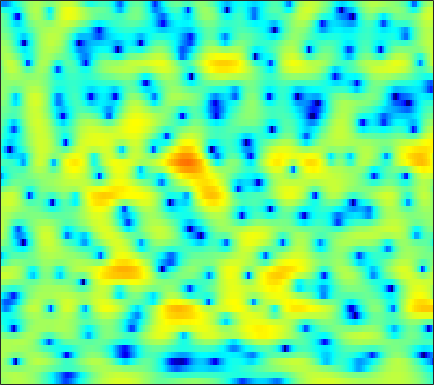

The file beside this chart, header and first rows:
0.98749, 1.3384, 1.7374, 2.0603, 2.2513, 2.4375, 2.5565, 2.5991, 2.5979, 2.5304, 2.3953, 2.2466, 1.9812, 1.6433, 1.3341, 0.84744, 0.27237, -0.22106, -0.96441, -1.8115, -2.7674, -3.5573, -4.7206, -6.0326
1.48, 1.726, 2.002, 2.218, 2.344, 2.463, 2.528, 2.542, 2.512, 2.427, 2.285, 2.136, 1.88, 1.55, 1.25, 0.7741, 0.2055, -0.2854, -1.035, -1.898, -2.883, -3.705, -4.925, -6.294
1.182, 1.073, 0.862, 0.6114, 0.4217, 0.2065, 0.07767, 0.05541, 0.1363, 0.3198, 0.5659, 0.759, 0.9953, 1.174, 1.256, 1.285, 1.217, 1.101, 0.8604, 0.5303, 0.1189, -0.2318, -0.7426, -1.278
1.953, 1.197, -0.1771, -2.129, -4.163, -8.27, -16.84, -24.69, -10.67, -5.593, -2.611, -1.052, 0.4646, 1.526, 2.096, 2.614, 2.899, 2.979, 2.929, 2.719, 2.366, 2.016, 1.45, 0.7786
2.466, 2.144, 1.617, 1.017, 0.5621, 0.02561, -0.3194, -0.403, -0.2666, 0.08955, 0.5564, 0.9123, 1.332, 1.646, 1.796, 1.875, 1.814, 1.676, 1.375, 0.9479, 0.3955, -0.09947, -0.8807, -1.83
2.289, 2.305, 2.278, 2.21, 2.144, 2.051, 1.97, 1.917, 1.857, 1.799, 1.723, 1.639, 1.47, 1.212, 0.9527, 0.5029, -0.07046, -0.5777, -1.335, -2.151, -2.968, -3.533, -4.188, -4.705
2.096, 2.187, 2.254, 2.284, 2.29, 2.296, 2.311, 2.329, 2.351, 2.36, 2.321, 2.237, 2.023, 1.658, 1.259, 0.5222, -0.5018, -1.51, -3.269, -5.685, -9.082, -12.57, -16.7, -13.35
0.2026, 0.0008642, -0.3898, -0.8485, -1.162, -1.408, -1.34, -1.058, -0.4602, 0.2479, 0.921, 1.351, 1.77, 1.988, 1.997, 1.803, 1.361, 0.8648, 0.001705, -1.035, -2.075, -2.712, -3.105, -2.855
-3.661, -4.393, -5.882, -8.212, -10.88, -17.25, -22.84, -14.58, -8.799, -5.356, -3.019, -1.709, -0.3798, 0.5678, 1.077, 1.531, 1.783, 1.865, 1.871, 1.805, 1.718, 1.673, 1.651, 1.696
-5.166, -5.556, -6.223, -6.962, -7.462, -7.864, -7.638, -7.015, -5.76, -4.292, -2.866, -1.893, -0.7903, 0.09332, 0.6103, 1.137, 1.485, 1.647, 1.766, 1.801, 1.782, 1.756, 1.753, 1.801
-5.566, -5.898, -6.154, -6.158, -5.966, -5.441, -4.686, -4.003, -2.988, -1.937, -0.9219, -0.1971, 0.6331, 1.284, 1.642, 1.948, 2.031, 1.952, 1.655, 1.183, 0.5953, 0.1754, -0.202, -0.2296
-9.424, -11.67, -13.61, -12.59, -10.78, -8.296, -6.129, -4.68, -2.918, -1.318, 0.09501, 1.004, 2.012, 2.775, 3.164, 3.428, 3.336, 3.002, 2.146, 0.703, -1.603, -4.309, -10.84, -16.66
-10.7, -13.15, -15.44, -15.81, -15.29, -14.22, -12.4, -10.57, -7.791, -5.168, -2.93, -1.523, -0.00406, 1.162, 1.807, 2.347, 2.57, 2.537, 2.209, 1.604, 0.7859, 0.1214, -0.515, -0.5805
-6.252, -7.595, -9.538, -11.88, -14.06, -17.86, -18.68, -15.21, -10.61, -7.216, -4.677, -3.185, -1.593, -0.381, 0.3233, 1.025, 1.516, 1.761, 1.958, 2.013, 2.003, 1.986, 1.98, 2.043
-1.796, -2.385, -3.18, -3.928, -4.402, -4.809, -4.825, -4.568, -3.944, -3.167, -2.363, -1.788, -1.08, -0.4688, -0.08145, 0.3843, 0.7934, 1.051, 1.344, 1.577, 1.739, 1.825, 1.865, 1.848
1.823, 1.643, 1.361, 1.055, 0.8333, 0.5688, 0.3212, 0.1515, -0.07387, -0.3229, -0.6033, -0.8451, -1.177, -1.446, -1.533, -1.427, -1.084, -0.7149, -0.1953, 0.2731, 0.5842, 0.684, 0.6556, 0.441
3.929, 3.904, 3.819, 3.691, 3.553, 3.303, 2.937, 2.574, 1.921, 1.039, -0.1786, -1.378, -3.516, -6.368, -8.717, -9.609, -6.938, -4.704, -2.46, -1.035, -0.261, -0.08032, -0.3231, -1.165
2.259, 2.397, 2.631, 2.833, 2.931, 2.947, 2.802, 2.574, 2.073, 1.325, 0.2527, -0.7768, -2.518, -4.587, -5.981, -6.384, -4.907, -3.42, -1.633, -0.3694, 0.3489, 0.5442, 0.3392, -0.3842
-5.123, -3.976, -2.498, -1.343, -0.7051, -0.1417, 0.1693, 0.2493, 0.2055, 0.00824, -0.264, -0.5047, -0.7994, -1.007, -1.037, -0.8822, -0.5131, -0.123, 0.4146, 0.9076, 1.266, 1.425, 1.448, 1.305
-10.47, -7.833, -5.461, -3.988, -3.291, -2.724, -2.48, -2.424, -2.437, -2.448, -2.383, -2.244, -1.922, -1.456, -1.037, -0.4463, 0.1841, 0.6548, 1.215, 1.684, 2.043, 2.228, 2.382, 2.4
-2.833, -2.894, -2.94, -3.101, -3.352, -3.884, -4.656, -5.348, -6.327, -7.119, -7.327, -6.898, -5.682, -4.076, -2.87, -1.369, -0.06151, 0.7574, 1.682, 2.387, 2.881, 3.113, 3.271, 3.251
1.052, 0.3799, -0.6586, -1.883, -2.962, -4.655, -6.647, -8.447, -11.55, -16.67, -34.78, -20.91, -11.87, -7.135, -4.629, -2.027, -0.05209, 1.095, 2.282, 3.134, 3.674, 3.893, 3.918, 3.698
2.91, 1.964, 0.4299, -1.469, -3.183, -5.865, -8.93, -11.16, -13.09, -13.09, -11.69, -10.09, -7.53, -4.888, -3.064, -0.9427, 0.762, 1.808, 2.878, 3.606, 4.015, 4.123, 3.989, 3.522
3.429, 2.525, 1.039, -0.8627, -2.621, -5.595, -9.555, -13.32, -16.21, -12.48, -8.793, -6.674, -4.359, -2.469, -1.236, 0.1682, 1.311, 2.005, 2.719, 3.181, 3.399, 3.394, 3.195, 2.713
3.079, 2.532, 1.641, 0.5821, -0.2967, -1.522, -2.651, -3.321, -3.785, -3.693, -3.165, -2.609, -1.793, -0.9814, -0.4028, 0.2614, 0.8159, 1.136, 1.429, 1.586, 1.605, 1.519, 1.297, 0.9613
2.76, 2.61, 2.296, 1.884, 1.527, 1.027, 0.5316, 0.2068, -0.1397, -0.3539, -0.4608, -0.4629, -0.4041, -0.2881, -0.1999, -0.09636, -0.03724, -0.04509, -0.1365, -0.3238, -0.5923, -0.8253, -1.179, -1.459
2.821, 3.012, 3.123, 3.075, 2.949, 2.68, 2.319, 2.004, 1.538, 1.041, 0.5586, 0.2203, -0.1575, -0.451, -0.6216, -0.7879, -0.9787, -1.167, -1.539, -2.133, -2.969, -3.708, -4.709, -5.468
3.165, 3.607, 3.987, 4.143, 4.121, 3.906, 3.489, 3.027, 2.228, 1.209, 0.02327, -0.9208, -2.068, -2.806, -2.936, -2.71, -2.333, -2.163, -2.275, -2.91, -4.284, -6.005, -9.759, -18.41
2.575, 3.09, 3.598, 3.894, 3.97, 3.839, 3.418, 2.88, 1.807, 0.2337, -2.098, -4.617, -9.906, -19.01, -13.74, -7.403, -4.22, -2.807, -1.806, -1.506, -1.778, -2.322, -3.204, -3.933
-1.081, -0.4766, 0.2785, 0.8676, 1.171, 1.369, 1.279, 1.034, 0.4148, -0.5533, -1.838, -2.998, -4.506, -5.314, -5.062, -3.93, -2.569, -1.685, -0.776, -0.1924, 0.1546, 0.2898, 0.3964, 0.5341
-7.375, -6, -4.383, -3.088, -2.344, -1.628, -1.19, -1.034, -0.9873, -1.103, -1.302, -1.445, -1.579, -1.543, -1.389, -1.054, -0.5791, -0.2488, 0.1843, 0.531, 0.7758, 0.9415, 1.105, 1.288
-12.48, -9.567, -6.934, -5.14, -4.163, -3.248, -2.622, -2.319, -2.027, -1.781, -1.552, -1.327, -0.9666, -0.5564, -0.2337, 0.2112, 0.5884, 0.8393, 1.053, 1.148, 1.124, 1.042, 0.9332, 0.854
-6.672, -5.829, -4.803, -3.988, -3.558, -3.195, -3.072, -3.076, -3.182, -3.22, -2.963, -2.522, -1.599, -0.4792, 0.3287, 1.306, 1.983, 2.344, 2.489, 2.284, 1.717, 0.9903, -0.2103, -1.564
-2.903, -3.022, -3.203, -3.421, -3.628, -3.96, -4.564, -5.262, -6.817, -9.475, -12.03, -10.48, -5.952, -2.255, -0.2091, 1.804, 3.143, 3.731, 4.034, 3.759, 2.854, 1.654, -0.8562, -5.263
-4.389, -5.464, -7.103, -8.612, -9.238, -9.255, -8.76, -8.608, -8.819, -9.61, -9.954, -8.759, -5.682, -2.587, -0.648, 1.297, 2.688, 3.346, 3.83, 3.852, 3.429, 2.906, 1.913, 0.9495
-5.923, -7.994, -12.03, -19.58, -30.23, -17.07, -11.82, -9.57, -7.499, -5.906, -4.432, -3.301, -1.779, -0.233, 0.856, 2.092, 3.042, 3.573, 3.99, 4.106, 3.942, 3.664, 3.093, 2.393
-4.437, -5.661, -7.324, -8.715, -9.214, -9.012, -8.035, -7.024, -5.562, -4.09, -2.607, -1.55, -0.1827, 1.039, 1.851, 2.781, 3.49, 3.872, 4.152, 4.179, 3.973, 3.636, 3.02, 2.116
-3.087, -4.051, -5.392, -6.631, -7.388, -7.968, -7.848, -7.22, -5.877, -4.232, -2.561, -1.377, 0.07179, 1.311, 2.084, 2.922, 3.517, 3.797, 3.967, 3.893, 3.575, 3.183, 2.47, 1.53
-2.228, -3.358, -5.199, -7.62, -10.05, -14.5, -17.38, -13.93, -9.019, -5.457, -2.84, -1.252, 0.4397, 1.768, 2.551, 3.338, 3.842, 4.044, 4.086, 3.876, 3.409, 2.921, 2.045, 1
-1.277, -2.13, -3.535, -5.282, -6.798, -8.726, -9.345, -8.306, -5.921, -3.5, -1.421, -0.09395, 1.369, 2.513, 3.185, 3.822, 4.174, 4.259, 4.125, 3.717, 3.031, 2.348, 1.164, -0.2777
-0.8934, -1.202, -1.76, -2.368, -2.779, -3.131, -3.117, -2.821, -2.078, -1.056, 0.0808, 0.9155, 1.941, 2.801, 3.303, 3.745, 3.93, 3.887, 3.573, 2.959, 2.055, 1.163, -0.2924, -2.088
-0.6852, -0.7419, -1.059, -1.56, -1.978, -2.457, -2.657, -2.529, -1.938, -0.9804, 0.1648, 1.029, 2.078, 2.926, 3.397, 3.794, 3.893, 3.765, 3.323, 2.555, 1.458, 0.4054, -1.242, -3.177
0.3836, 0.1711, -0.5051, -1.688, -2.943, -5.152, -7.602, -8.36, -6.46, -3.455, -0.8833, 0.6491, 2.237, 3.363, 3.945, 4.405, 4.506, 4.353, 3.843, 2.975, 1.705, 0.4818, -1.554, -4.156
1.257, 0.9175, 0.1099, -1.193, -2.589, -5.168, -8.423, -9.711, -7.191, -3.629, -0.8975, 0.6502, 2.188, 3.263, 3.809, 4.211, 4.286, 4.131, 3.632, 2.8, 1.616, 0.4863, -1.437, -3.89
1.036, 0.8637, 0.4863, -0.03469, -0.4949, -1.092, -1.49, -1.537, -1.189, -0.4831, 0.3675, 1.003, 1.737, 2.301, 2.599, 2.806, 2.792, 2.632, 2.216, 1.561, 0.687, -0.1081, -1.343, -2.676
0.6434, 0.7279, 0.7883, 0.7821, 0.7459, 0.6748, 0.6136, 0.5992, 0.6411, 0.7563, 0.9291, 1.075, 1.287, 1.471, 1.572, 1.65, 1.607, 1.478, 1.171, 0.6843, 0.01518, -0.5983, -1.495, -2.442
0.1116, 0.6151, 1.196, 1.608, 1.801, 1.904, 1.853, 1.731, 1.48, 1.171, 0.8643, 0.6718, 0.5285, 0.5474, 0.6496, 0.8476, 1.026, 1.087, 0.9963, 0.6747, 0.07767, -0.5546, -1.613, -2.894
-0.8112, 0.6691, 2.042, 2.881, 3.213, 3.318, 3.075, 2.678, 1.873, 0.7719, -0.5583, -1.557, -2.526, -2.517, -1.862, -0.6569, 0.4851, 1.134, 1.632, 1.68, 1.254, 0.5946, -0.85, -3.088
0.09484, 1.459, 2.69, 3.366, 3.546, 3.404, 2.847, 2.134, 0.7679, -1.218, -4.181, -7.596, -17.37, -16.29, -8.6, -3.743, -0.9245, 0.4784, 1.681, 2.254, 2.259, 1.926, 0.9789, -0.5394
1.523, 1.852, 2.136, 2.148, 1.954, 1.423, 0.5726, -0.2496, -1.582, -3.087, -4.647, -5.672, -6.454, -6.072, -5.038, -3.241, -1.471, -0.3258, 0.8574, 1.635, 2.027, 2.087, 1.879, 1.412
1.794, 1.741, 1.5, 1.026, 0.5034, -0.4534, -1.721, -2.869, -4.58, -6.298, -7.546, -7.819, -7.213, -5.884, -4.665, -3.008, -1.441, -0.4101, 0.7448, 1.62, 2.218, 2.479, 2.627, 2.563
1.345, 1.185, 0.754, 0.07138, -0.6325, -1.864, -3.504, -5.1, -7.962, -12.39, -21.78, -24.52, -13.28, -8.329, -5.875, -3.38, -1.486, -0.3453, 0.8895, 1.831, 2.513, 2.872, 3.157, 3.239
0.3175, 0.1095, -0.3679, -1.069, -1.743, -2.821, -4.106, -5.172, -6.744, -8.295, -9.274, -9.172, -7.848, -5.895, -4.415, -2.627, -1.115, -0.1604, 0.8788, 1.693, 2.303, 2.649, 2.958, 3.111
-0.5682, -0.8907, -1.5, -2.302, -2.985, -3.95, -4.865, -5.45, -5.941, -6.056, -5.748, -5.271, -4.372, -3.282, -2.427, -1.343, -0.3826, 0.2318, 0.8959, 1.4, 1.774, 1.985, 2.226, 2.432
-0.7953, -1.325, -2.256, -3.448, -4.522, -6.154, -7.805, -8.736, -8.861, -7.664, -5.935, -4.612, -3.023, -1.671, -0.8252, 0.07036, 0.6888, 0.9756, 1.142, 1.085, 0.897, 0.753, 0.7171, 0.9756
-1.043, -1.706, -2.785, -4.157, -5.517, -8.071, -12.4, -18.88, -20.87, -10.88, -6.157, -3.799, -1.495, 0.1288, 1.01, 1.777, 2.105, 2.045, 1.525, 0.4361, -1.316, -3.019, -5.087, -4.581
-4.272, -4.87, -5.49, -5.991, -6.321, -6.789, -7.161, -7.187, -6.48, -4.926, -3.026, -1.66, -0.06555, 1.175, 1.851, 2.408, 2.548, 2.355, 1.632, 0.2758, -1.922, -4.24, -7.724, -7.02
-12.37, -13.37, -13.14, -11.54, -10.11, -8.354, -6.817, -5.757, -4.426, -3.115, -1.843, -0.932, 0.152, 1.048, 1.561, 2.027, 2.209, 2.165, 1.872, 1.338, 0.6724, 0.1997, -0.1944, -0.1278
